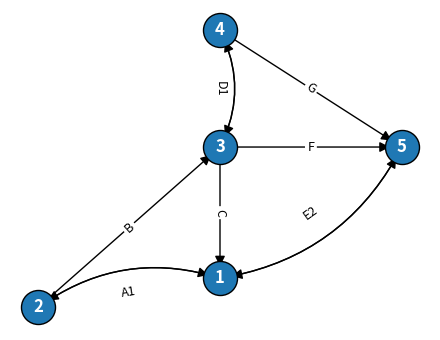

Write the Python code that produced this figure.
import matplotlib.pyplot as plt
import networkx as nx

# ---------- Graph definition ----------
G = nx.DiGraph()
G.add_nodes_from([1, 2, 3, 4, 5])

# (u, v, weight/label, curvature)
edges = [
    (1, 2, "A2",  0.25),
    (2, 1, "A1", -0.25),
    (2, 1, "A1", -0.25),
    (2, 3, "B",   0.00),
    (3, 1, "C",   0.00),
    (3, 4, "D2",  0.25),
    (4, 3, "D1", -0.25),
    (1, 5, "E1",  0.25),
    (5, 1, "E2", -0.25),
    (3, 5, "F",   0.00),
    (4, 5, "G",   0.00),
]

for u, v, w, rad in edges:
    G.add_edge(u, v, weight=w, rad=rad)

# Fixed positions to mimic your layout
pos = {
    1: (0.0, 0.0),
    2: (-1.2, -0.2),
    3: (0.0, 0.9),
    4: (0.0, 1.7),
    5: (1.2, 0.9),
}

# ---------- Drawing ----------
fig, ax = plt.subplots(figsize=(4.5, 3.5))
ax.set_axis_off()

# Nodes
nx.draw_networkx_nodes(G, pos, node_size=600, node_color="#1f78b4",
                       edgecolors="black", linewidths=1.0, ax=ax)
nx.draw_networkx_labels(G, pos, font_color="white",
                        font_weight="bold", ax=ax)

# Edges with individual curvature
for u, v, data in G.edges(data=True):
    rad = data["rad"]
    nx.draw_networkx_edges(
        G, pos,
        edgelist=[(u, v)],
        arrowstyle="-|>",
        arrowsize=15,
        connectionstyle=f"arc3,rad={rad}",
        ax=ax,
    )

# Edge labels = weights
edge_labels = {(u, v): data["weight"] for u, v, data in G.edges(data=True)}
nx.draw_networkx_edge_labels(
    G, pos,
    edge_labels=edge_labels,
    font_size=9,
    bbox=dict(boxstyle="round,pad=0.2", fc="white", ec="none"),
    ax=ax,
)

plt.tight_layout()
plt.show()
